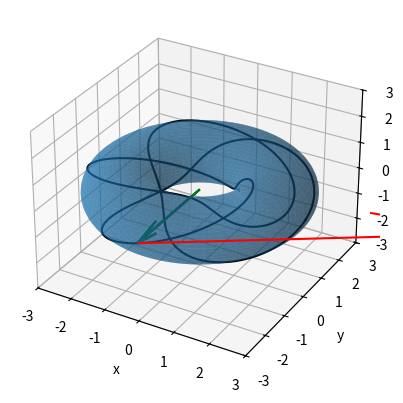

Recreate this plot in Python.
# -*- coding: utf-8 -*-
"""
Created on Thu Sep  3 13:04:46 2020

[redacted]
"""


import numpy as np
import scipy as sp
import matplotlib.pyplot as plt
from mpl_toolkits.mplot3d import Axes3D




t0=0.;tf=2*np.pi

tt=np.linspace(t0,tf,1000)




# def r(t):
#     R=4.
#     omega=1.
#     a=1.
#     return np.array([R*np.cos(omega*t),R*np.sin(omega*t),a*t])




def R(u,v):
    R=2.
    r=1.
    return np.array([(R+r*np.cos(v))*np.cos(u),(R+r*np.cos(v))*np.sin(u),r*np.sin(v)])


uu=np.linspace(0,2*np.pi,1000)
vv=np.linspace(0,2*np.pi,1000)

UU,VV=np.meshgrid(uu,vv)



def r(t):
    omega=3.
    beta=4.
    return np.array([R(omega*t,beta*t)[0],R(omega*t,beta*t)[1],R(omega*t,beta*t)[2]])



def v(t,h):
    return (r(t+h/2.)-r(t-h/2.))/h

def a(t,h):
    return (v(t+h/2.,h)-v(t-h/2,h))/h





fig = plt.figure()
ax = fig.add_subplot(111, projection='3d')


rr=r(tt)

ax.plot(rr[0,:],rr[1,:],rr[2,:],color='k')

RR=R(UU,VV)

ax.plot_surface(RR[0,:,:],RR[1,:,:],RR[2,:,:],alpha=.5)





t_0=np.pi/2

H=.001;

ax.quiver(0,0,0,r(t_0)[0],r(t_0)[1],r(t_0)[2],color='b')

ax.quiver(0,0,0,r(t_0+H/2.)[0],r(t_0+H/2.)[1],r(t_0+H/2.)[2],color='g')
ax.quiver(0,0,0,r(t_0-H/2.)[0],r(t_0-H/2.)[1],r(t_0-H/2.)[2],color='g')


ax.quiver(r(t_0)[0],r(t_0)[1],r(t_0)[2],v(t_0,H)[0],v(t_0,H)[1],v(t_0,H)[2],color='r')



L=3;

ax.set_xlabel('x')
ax.set_xlim(-L,L)
ax.set_ylabel('y')
ax.set_ylim(-L,L)
ax.set_zlabel('z')
ax.set_zlim(-L,L)


#plt.axis('equal');
